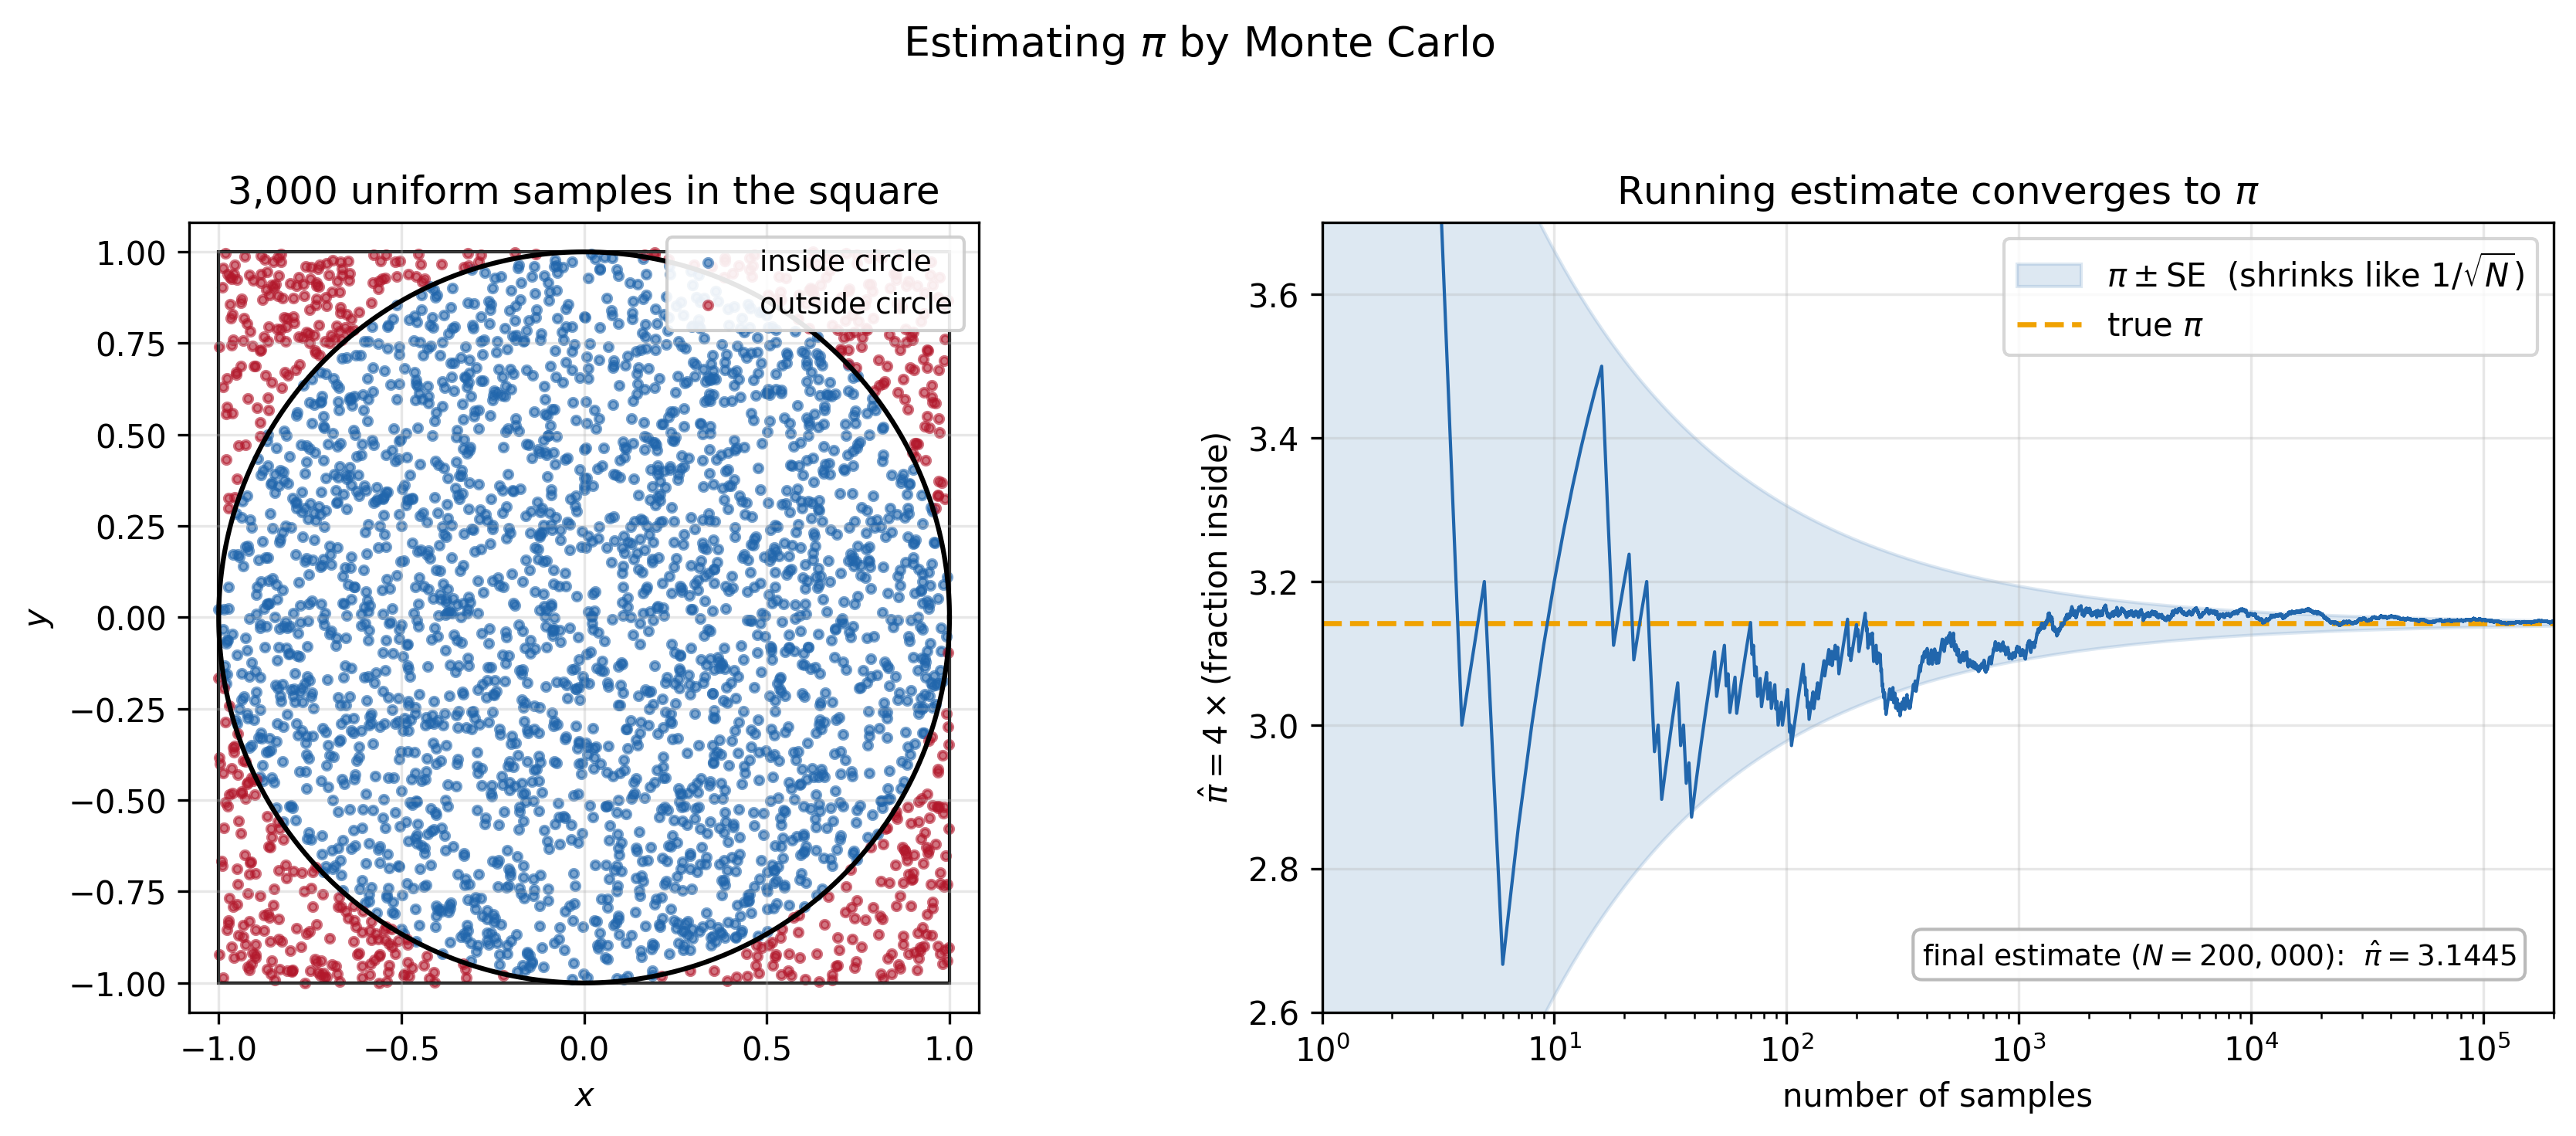

Recreate this plot in Python.
"""
Estimating pi by Monte Carlo.

Draw points uniformly from the square [-1, 1] x [-1, 1] and ask what fraction
land inside the inscribed unit circle. The circle has area pi and the square
has area 4, so the fraction inside is pi/4; multiplying the running fraction by
4 gives a Monte Carlo estimate of pi that converges as the sample count grows
(the law of large numbers).

Output: monte-carlo-pi.png --- left: a readable subset of the sampled points,
colored by whether they fall inside the circle; right: the running estimate of
pi converging to the true value as the number of samples increases.
"""
import numpy as np
import matplotlib.pyplot as plt

np.random.seed(42)

BLUE, RED, GOLD = "#2166ac", "#b2182b", "#f0a202"

# --- Draw a large pool of uniform samples in the square [-1, 1]^2 ---
N = 200_000
pts = np.random.uniform(-1.0, 1.0, size=(N, 2))
inside = (pts[:, 0] ** 2 + pts[:, 1] ** 2) <= 1.0

# Running estimate of pi: 4 * (fraction of the first n points inside the circle).
n = np.arange(1, N + 1)
running_pi = 4.0 * np.cumsum(inside) / n

fig, (ax_scatter, ax_conv) = plt.subplots(1, 2, figsize=(12, 5))

# --- Left panel: scatter of a readable subset of the points ---
n_show = 3000
sx, sy = pts[:n_show, 0], pts[:n_show, 1]
sin = inside[:n_show]
ax_scatter.scatter(sx[sin], sy[sin], s=7, color=BLUE, alpha=0.6, label="inside circle")
ax_scatter.scatter(sx[~sin], sy[~sin], s=7, color=RED, alpha=0.6, label="outside circle")
theta = np.linspace(0, 2 * np.pi, 400)
ax_scatter.plot(np.cos(theta), np.sin(theta), color="k", lw=1.5)
ax_scatter.add_patch(plt.Rectangle((-1, -1), 2, 2, fill=False, edgecolor="k", lw=1.0))
ax_scatter.set_aspect("equal")
ax_scatter.set_xlim(-1.08, 1.08)
ax_scatter.set_ylim(-1.08, 1.08)
ax_scatter.set_title(f"{n_show:,} uniform samples in the square", fontsize=12)
ax_scatter.set_xlabel("$x$")
ax_scatter.set_ylabel("$y$")
ax_scatter.grid(True, alpha=0.3)
ax_scatter.legend(loc="upper right", fontsize=9, framealpha=0.9)

# --- Right panel: running estimate vs sample count (log x-axis) ---
# The indicator is Bernoulli(pi/4), so the estimator's standard error shrinks
# like 1/sqrt(N): SE = sqrt(pi (4 - pi) / N). Shading it shows why Monte Carlo
# convergence is slow -- the error funnels in only as the square root of effort.
se = np.sqrt(np.pi * (4 - np.pi) / n)
ax_conv.fill_between(n, np.pi - se, np.pi + se, color=BLUE, alpha=0.15,
                     label=r"$\pi \pm \mathrm{SE}$  (shrinks like $1/\sqrt{N}$)")
ax_conv.axhline(np.pi, color=GOLD, ls="--", lw=1.6, label=r"true $\pi$")
ax_conv.plot(n, running_pi, color=BLUE, lw=1.0)
ax_conv.set_xscale("log")
ax_conv.set_xlim(1, N)
ax_conv.set_ylim(2.6, 3.7)
ax_conv.set_title("Running estimate converges to $\\pi$", fontsize=12)
ax_conv.set_xlabel("number of samples")
ax_conv.set_ylabel(r"$\hat{\pi} = 4 \times (\mathrm{fraction\ inside})$")
ax_conv.grid(True, alpha=0.3)
ax_conv.legend(loc="upper right", fontsize=10)
ax_conv.text(0.97, 0.06,
             f"final estimate ($N = {N:,}$):  $\\hat{{\\pi}} = {running_pi[-1]:.4f}$",
             transform=ax_conv.transAxes, ha="right", fontsize=9,
             bbox=dict(boxstyle="round", fc="white", ec="0.7", alpha=0.9))

fig.suptitle("Estimating $\\pi$ by Monte Carlo", fontsize=13)
plt.tight_layout(rect=[0, 0, 1, 0.96])
plt.savefig("monte-carlo-pi.png", dpi=300, bbox_inches="tight")
plt.close()
print(f"Saved monte-carlo-pi.png   final estimate: {running_pi[-1]:.5f}  (true pi = {np.pi:.5f})")
